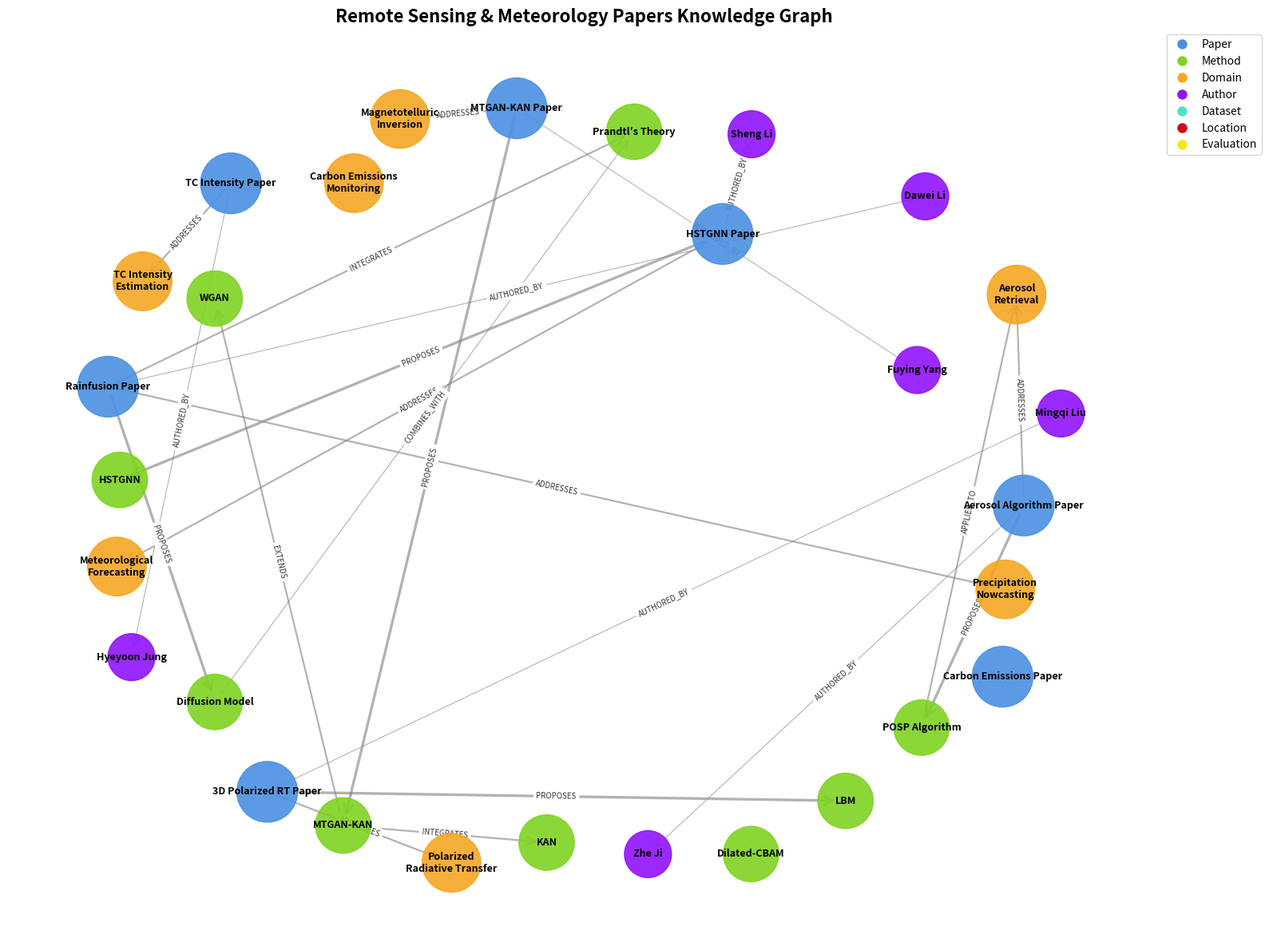

Write Python code to recreate this figure.
import networkx as nx
import matplotlib.pyplot as plt
from matplotlib.patches import FancyBboxPatch
import numpy as np

# 创建有向图
G = nx.DiGraph()

# 定义颜色映射
color_map = {
    'Paper': '#4A90E2',      # 蓝色
    'Method': '#7ED321',     # 绿色
    'Domain': '#F5A623',     # 橙色
    'Author': '#9013FE',     # 紫色
    'Dataset': '#50E3C2',    # 青色
    'Location': '#D0021B',   # 红色
    'Evaluation': '#F8E71C'  # 黄色
}

# 添加节点 - 论文
papers = [
    ("MTGAN-KAN Paper", {"type": "Paper", "year": 2025}),
    ("Aerosol Algorithm Paper", {"type": "Paper", "year": 2025}),
    ("3D Polarized RT Paper", {"type": "Paper", "year": 2025}),
    ("Rainfusion Paper", {"type": "Paper", "year": 2025}),
    ("HSTGNN Paper", {"type": "Paper", "year": 2025}),
    ("TC Intensity Paper", {"type": "Paper", "year": 2025}),
    ("Carbon Emissions Paper", {"type": "Paper", "year": 2025})
]

# 添加节点 - 方法
methods = [
    ("MTGAN-KAN", {"type": "Method", "category": "Physics-Informed ML"}),
    ("WGAN", {"type": "Method", "category": "GAN"}),
    ("KAN", {"type": "Method", "category": "Neural Network"}),
    ("LBM", {"type": "Method", "category": "Numerical"}),
    ("Diffusion Model", {"type": "Method", "category": "Generative"}),
    ("Prandtl's Theory", {"type": "Method", "category": "Physics"}),
    ("HSTGNN", {"type": "Method", "category": "Graph NN"}),
    ("Dilated-CBAM", {"type": "Method", "category": "CNN"}),
    ("POSP Algorithm", {"type": "Method", "category": "Retrieval"})
]

# 添加节点 - 领域
domains = [
    ("Magnetotelluric\nInversion", {"type": "Domain"}),
    ("Aerosol\nRetrieval", {"type": "Domain"}),
    ("Polarized\nRadiative Transfer", {"type": "Domain"}),
    ("Precipitation\nNowcasting", {"type": "Domain"}),
    ("Meteorological\nForecasting", {"type": "Domain"}),
    ("TC Intensity\nEstimation", {"type": "Domain"}),
    ("Carbon Emissions\nMonitoring", {"type": "Domain"})
]

# 添加节点 - 作者（部分）
authors = [
    ("Fuying Yang", {"type": "Author"}),
    ("Zhe Ji", {"type": "Author"}),
    ("Mingqi Liu", {"type": "Author"}),
    ("Dawei Li", {"type": "Author"}),
    ("Sheng Li", {"type": "Author"}),
    ("Hyeyoon Jung", {"type": "Author"})
]

# 添加所有节点
all_nodes = papers + methods + domains + authors
for node_id, attributes in all_nodes:
    G.add_node(node_id, **attributes)

# 添加边（关系）
edges = [
    # MTGAN-KAN 论文相关
    ("MTGAN-KAN Paper", "MTGAN-KAN", {"relation": "PROPOSES", "weight": 3}),
    ("MTGAN-KAN Paper", "Magnetotelluric\nInversion", {"relation": "ADDRESSES", "weight": 2}),
    ("MTGAN-KAN Paper", "Fuying Yang", {"relation": "AUTHORED_BY", "weight": 1}),
    ("MTGAN-KAN", "WGAN", {"relation": "EXTENDS", "weight": 2}),
    ("MTGAN-KAN", "KAN", {"relation": "INTEGRATES", "weight": 2}),
    
    # Aerosol 论文相关
    ("Aerosol Algorithm Paper", "POSP Algorithm", {"relation": "PROPOSES", "weight": 3}),
    ("Aerosol Algorithm Paper", "Aerosol\nRetrieval", {"relation": "ADDRESSES", "weight": 2}),
    ("Aerosol Algorithm Paper", "Zhe Ji", {"relation": "AUTHORED_BY", "weight": 1}),
    
    # 3D Polarized 论文相关
    ("3D Polarized RT Paper", "LBM", {"relation": "PROPOSES", "weight": 3}),
    ("3D Polarized RT Paper", "Polarized\nRadiative Transfer", {"relation": "ADDRESSES", "weight": 2}),
    ("3D Polarized RT Paper", "Mingqi Liu", {"relation": "AUTHORED_BY", "weight": 1}),
    
    # Rainfusion 论文相关
    ("Rainfusion Paper", "Diffusion Model", {"relation": "PROPOSES", "weight": 3}),
    ("Rainfusion Paper", "Prandtl's Theory", {"relation": "INTEGRATES", "weight": 2}),
    ("Rainfusion Paper", "Precipitation\nNowcasting", {"relation": "ADDRESSES", "weight": 2}),
    ("Rainfusion Paper", "Dawei Li", {"relation": "AUTHORED_BY", "weight": 1}),
    
    # HSTGNN 论文相关
    ("HSTGNN Paper", "HSTGNN", {"relation": "PROPOSES", "weight": 3}),
    ("HSTGNN Paper", "Meteorological\nForecasting", {"relation": "ADDRESSES", "weight": 2}),
    ("HSTGNN Paper", "Sheng Li", {"relation": "AUTHORED_BY", "weight": 1}),
    
    # TC Intensity 论文相关
    ("TC Intensity Paper", "TC Intensity\nEstimation", {"relation": "ADDRESSES", "weight": 2}),
    ("TC Intensity Paper", "Hyeyoon Jung", {"relation": "AUTHORED_BY", "weight": 1}),
    
    # 跨论文关系
    ("Diffusion Model", "Prandtl's Theory", {"relation": "COMBINES_WITH", "weight": 1}),
    ("POSP Algorithm", "Aerosol\nRetrieval", {"relation": "APPLIES_TO", "weight": 2}),
]

for source, target, attributes in edges:
    G.add_edge(source, target, **attributes)

# 创建可视化
plt.figure(figsize=(16, 12))

# 使用不同的布局
pos = nx.spring_layout(G, k=3, iterations=50, seed=42)

# 按节点类型设置颜色和大小
node_colors = []
node_sizes = []
for node in G.nodes():
    node_type = G.nodes[node].get('type', 'Paper')
    node_colors.append(color_map.get(node_type, '#CCCCCC'))
    # 根据节点类型设置不同大小
    if node_type == 'Paper':
        node_sizes.append(3000)
    elif node_type == 'Method':
        node_sizes.append(2500)
    elif node_type == 'Domain':
        node_sizes.append(2800)
    elif node_type == 'Author':
        node_sizes.append(1800)
    else:
        node_sizes.append(2000)

# 绘制节点
nx.draw_networkx_nodes(G, pos, 
                       node_color=node_colors,
                       node_size=node_sizes,
                       alpha=0.9)

# 绘制边
edge_weights = [G[u][v]['weight'] for u, v in G.edges()]
nx.draw_networkx_edges(G, pos,
                       width=[w*0.8 for w in edge_weights],
                       alpha=0.6,
                       edge_color='gray',
                       arrowsize=20,
                       arrowstyle='->')

# 绘制标签 - 使用不同字体大小
labels = {}
for node in G.nodes():
    labels[node] = node

# 绘制节点标签
nx.draw_networkx_labels(G, pos, labels, font_size=9, font_weight='bold')

# 绘制边标签（关系类型）
edge_labels = {(u, v): d['relation'] for u, v, d in G.edges(data=True)}
nx.draw_networkx_edge_labels(G, pos, edge_labels, font_size=7, alpha=0.8)

# 添加图例
legend_elements = []
for node_type, color in color_map.items():
    legend_elements.append(plt.Line2D([0], [0], marker='o', color='w', 
                                     label=node_type, markerfacecolor=color, 
                                     markersize=10))

plt.legend(handles=legend_elements, loc='upper left', bbox_to_anchor=(1, 1))
plt.title("Remote Sensing & Meteorology Papers Knowledge Graph", fontsize=16, fontweight='bold')
plt.axis('off')
plt.tight_layout()
plt.show()
